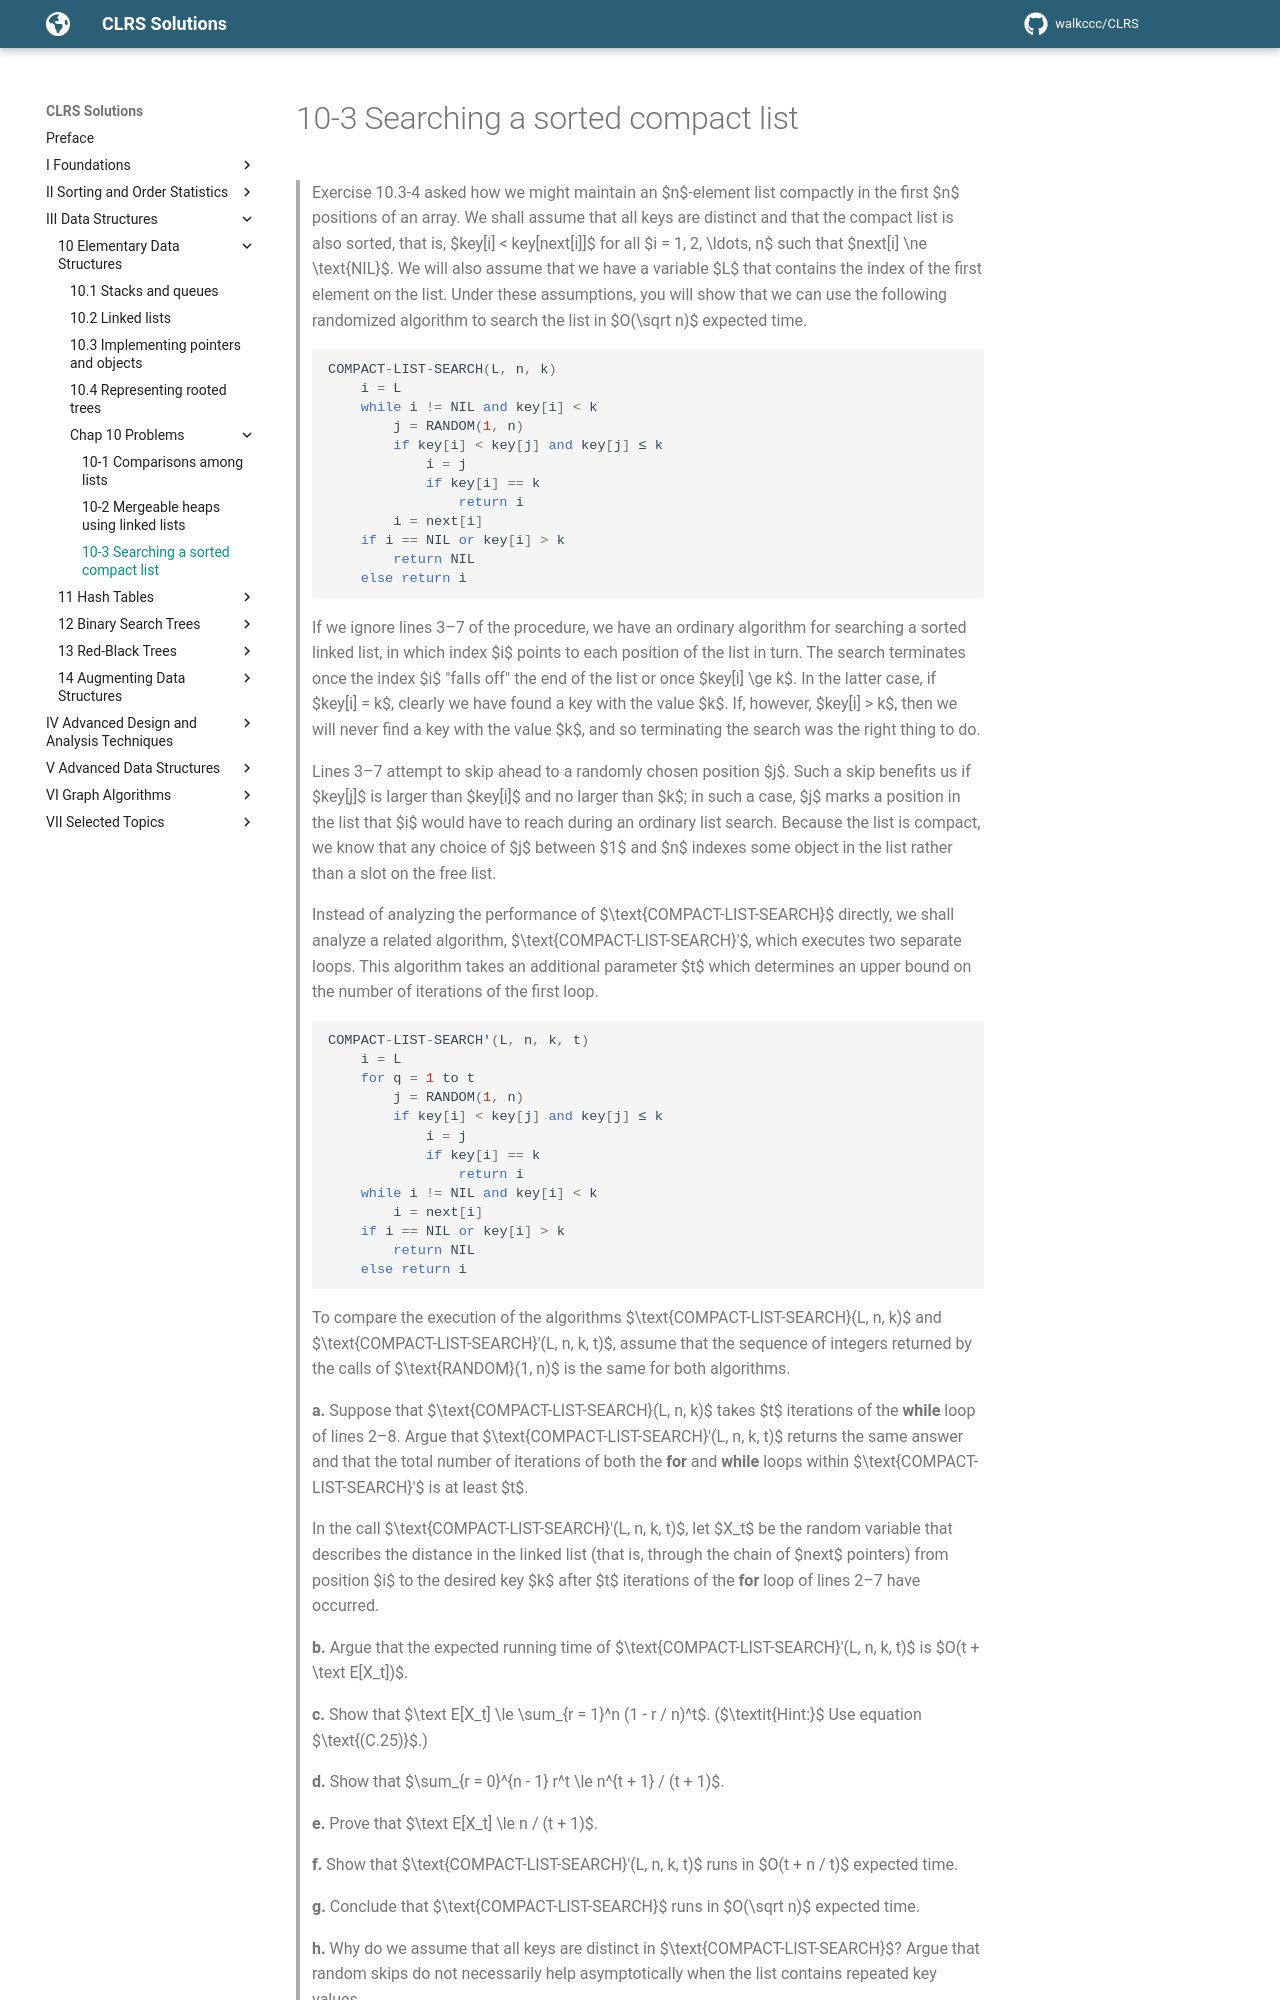

repository: walkccc/CLRS · page: Chap10/Problems/10-3/index.html · generator: mkdocs

> Exercise 10.3-4 asked how we might maintain an $n$-element list compactly in the first $n$ positions of an array. We shall assume that all keys are distinct and that the compact list is also sorted, that is, $key[i] < key[next[i]]$ for all $i = 1, 2, \ldots, n$ such that $next[i] \ne \text{NIL}$. We will also assume that we have a variable $L$ that contains the index of the first element on the list. Under these assumptions, you will show that we can use the following randomized algorithm to search the list in $O(\sqrt n)$ expected time.
>
> ```cpp
> COMPACT-LIST-SEARCH(L, n, k)
>     i = L
>     while i != NIL and key[i] < k
>         j = RANDOM(1, n)
>         if key[i] < key[j] and key[j] ≤ k
>             i = j
>             if key[i] == k
>                 return i
>         i = next[i]
>     if i == NIL or key[i] > k
>         return NIL
>     else return i
> ```
>
> If we ignore lines 3–7 of the procedure, we have an ordinary algorithm for searching a sorted linked list, in which index $i$ points to each position of the list in turn. The search terminates once the index $i$ "falls off" the end of the list or once $key[i] \ge k$. In the latter case, if $key[i] = k$, clearly we have found a key with the value $k$. If, however, $key[i] > k$, then we will never find a key with the value $k$, and so terminating the search was the right thing to do.
>
> Lines 3–7 attempt to skip ahead to a randomly chosen position $j$. Such a skip benefits us if $key[j]$ is larger than $key[i]$ and no larger than $k$; in such a case, $j$ marks a position in the list that $i$ would have to reach during an ordinary list search. Because the list is compact, we know that any choice of $j$ between $1$ and $n$ indexes some object in the list rather than a slot on the free list.
>
> Instead of analyzing the performance of $\text{COMPACT-LIST-SEARCH}$ directly, we shall analyze a related algorithm, $\text{COMPACT-LIST-SEARCH}'$, which executes two separate loops. This algorithm takes an additional parameter $t$ which determines an upper bound on the number of iterations of the first loop.
>
> ```cpp
> COMPACT-LIST-SEARCH'(L, n, k, t)
>     i = L
>     for q = 1 to t
>         j = RANDOM(1, n)
>         if key[i] < key[j] and key[j] ≤ k
>             i = j
>             if key[i] == k
>                 return i
>     while i != NIL and key[i] < k
>         i = next[i]
>     if i == NIL or key[i] > k
>         return NIL
>     else return i
> ```
>
> To compare the execution of the algorithms $\text{COMPACT-LIST-SEARCH}(L, n, k)$ and $\text{COMPACT-LIST-SEARCH}'(L, n, k, t)$, assume that the sequence of integers returned by the calls of $\text{RANDOM}(1, n)$ is the same for both algorithms.
>
> **a.** Suppose that $\text{COMPACT-LIST-SEARCH}(L, n, k)$ takes $t$ iterations of the **while** loop of lines 2–8. Argue that $\text{COMPACT-LIST-SEARCH}'(L, n, k, t)$ returns the same answer and that the total number of iterations of both the **for** and **while** loops within $\text{COMPACT-LIST-SEARCH}'$ is at least $t$.
>
> In the call $\text{COMPACT-LIST-SEARCH}'(L, n, k, t)$, let $X_t$ be the random variable that describes the distance in the linked list (that is, through the chain of $next$ pointers) from position $i$ to the desired key $k$ after $t$ iterations of the **for** loop of lines 2–7 have occurred.
>
> **b.** Argue that the expected running time of $\text{COMPACT-LIST-SEARCH}'(L, n, k, t)$ is $O(t + \text E[X_t])$.
>
> **c.** Show that $\text E[X_t] \le \sum_{r = 1}^n (1 - r / n)^t$. ($\textit{Hint:}$ Use equation $\text{(C.25)}$.)
>
> **d.** Show that $\sum_{r = 0}^{n - 1} r^t \le n^{t + 1} / (t + 1)$.
>
> **e.** Prove that $\text E[X_t] \le n / (t + 1)$.
>
> **f.** Show that $\text{COMPACT-LIST-SEARCH}'(L, n, k, t)$ runs in $O(t + n / t)$ expected time.
>
> **g.** Conclude that $\text{COMPACT-LIST-SEARCH}$ runs in $O(\sqrt n)$ expected time.
>
> **h.** Why do we assume that all keys are distinct in $\text{COMPACT-LIST-SEARCH}$? Argue that random skips do not necessarily help asymptotically when the list contains repeated key values.
